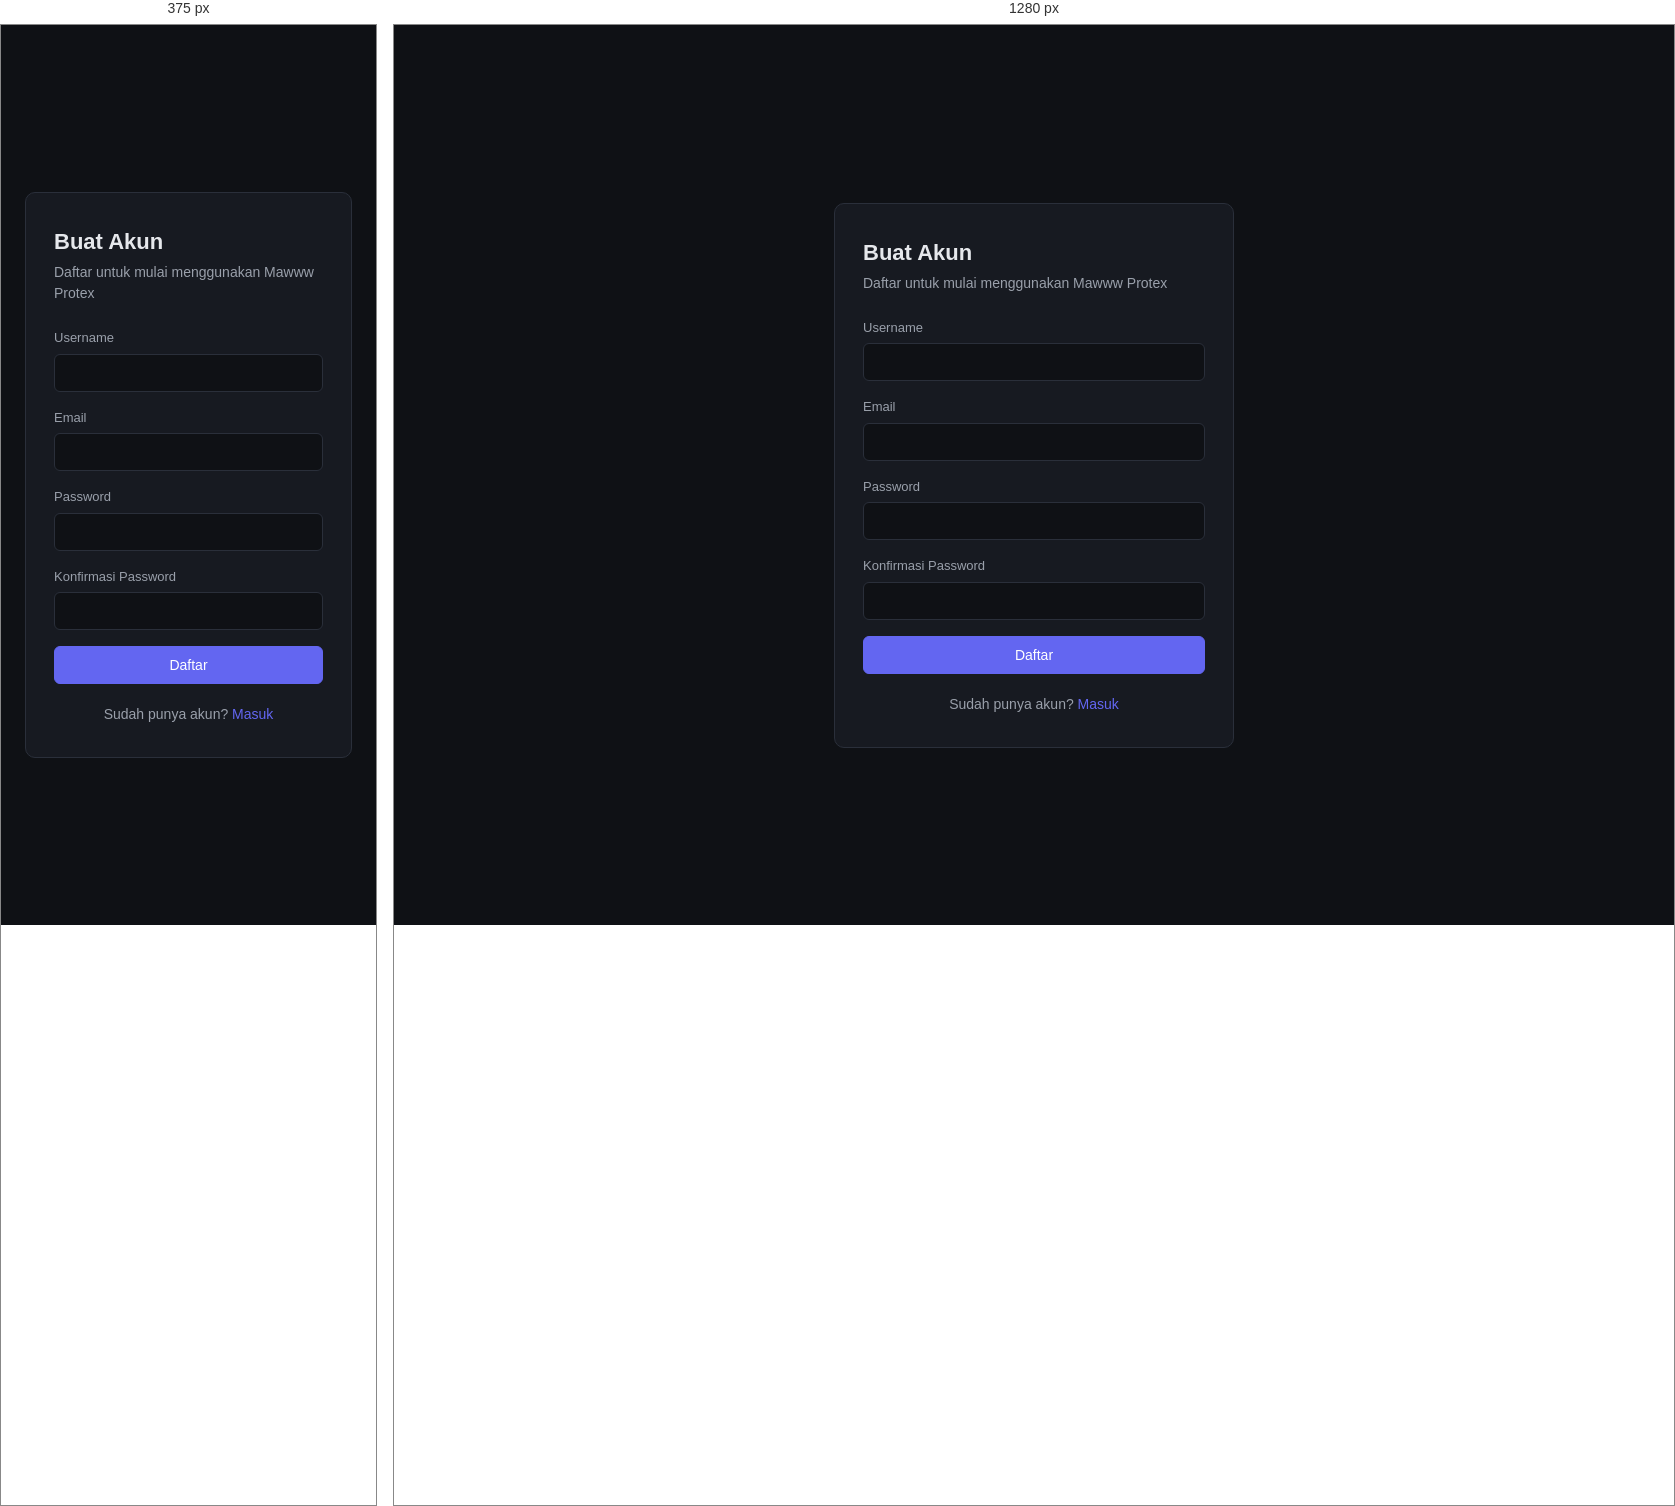
Rendered at 375 px and 1280 px, left to right.

<!-- file: register.html -->
<!DOCTYPE html>
<html lang="id">
<head>
  <meta charset="UTF-8" />
  <meta name="viewport" content="width=device-width, initial-scale=1.0" />
  <title>Daftar — Mawww Protex</title>
  <link rel="stylesheet" href="/style.css" />
</head>
<body class="auth-page">
  <main class="auth-card">
    <header class="auth-header">
      <h1>Buat Akun</h1>
      <p>Daftar untuk mulai menggunakan Mawww Protex</p>
    </header>

    <form id="register-form" novalidate>
      <div class="field">
        <label for="username">Username</label>
        <input id="username" name="username" type="text" autocomplete="username" required />
      </div>
      <div class="field">
        <label for="email">Email</label>
        <input id="email" name="email" type="email" autocomplete="email" required />
      </div>
      <div class="field">
        <label for="password">Password</label>
        <input id="password" name="password" type="password" autocomplete="new-password" required />
      </div>
      <div class="field">
        <label for="confirm">Konfirmasi Password</label>
        <input id="confirm" name="confirm" type="password" autocomplete="new-password" required />
      </div>
      <button id="register-submit" class="btn btn-primary btn-block" type="submit">Daftar</button>
    </form>

    <p class="auth-footer">Sudah punya akun? <a href="/login">Masuk</a></p>
  </main>

  <script src="/js/toast.js"></script>
  <script src="/js/api.js"></script>
  <script src="/js/register.js"></script>
</body>
</html>


/* @media block from style.css */
@media (max-width: 720px) {
  .grid-2 { grid-template-columns: 1fr; }
  .app-header { flex-wrap: wrap; gap: 10px; }
}